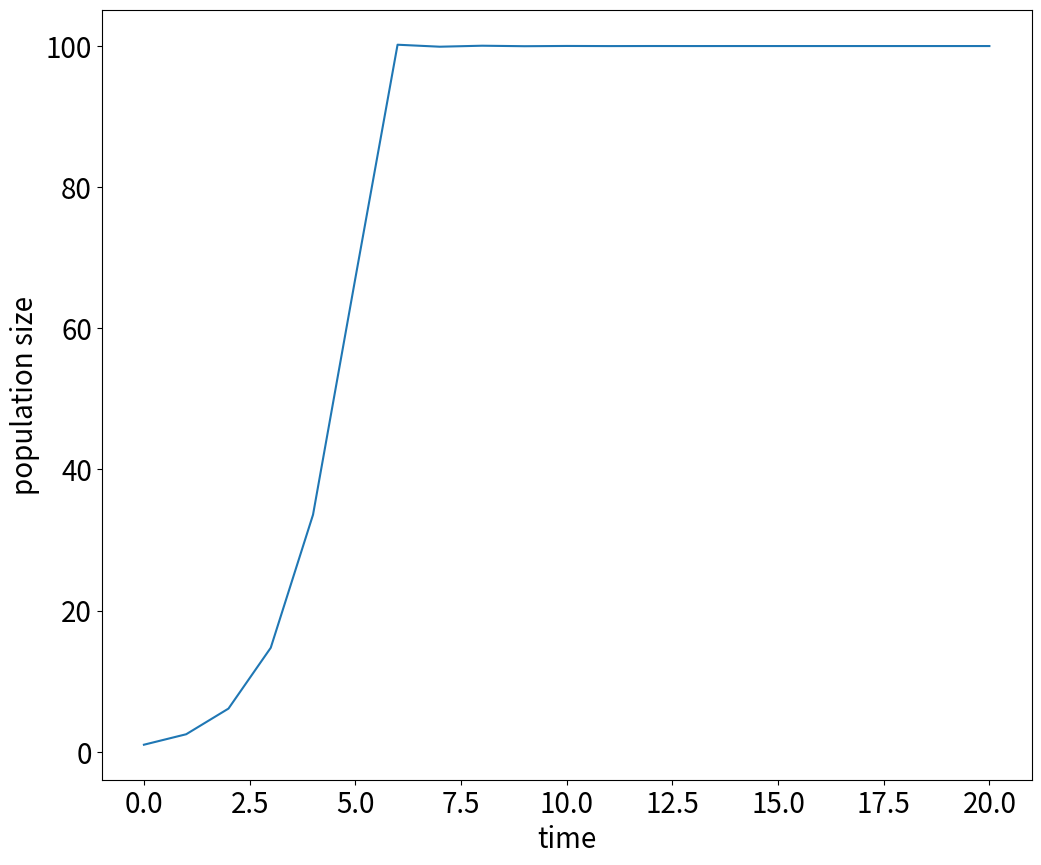

This chart was generated by the following Python code:
#!/usr/bin/env python
# coding: utf-8

# In[2]:


import matplotlib.pyplot as plt
 
#図の大きさとフォントサイズを設定
plt.rcParams["font.size"] = 20
plt.rcParams['figure.figsize'] = 12,10 
 
 
def do_logistic_growth(k, r, n0, t):
    nt= n0
    datax=[]
    datay=[]
 
    datax.append(0)
    datay.append(nt)
 
    for i in range(t):
        nt= nt+r*nt*(1.0-nt/k)
        datax.append(i+1)
        datay.append(nt)
 
    return(datax, datay)
 
 
dataX, dataY= do_logistic_growth(100.0, 1.5, 1.0, 20)
plt.plot(dataX, dataY)
 
plt.xlabel("time")
plt.ylabel("population size")
plt.show()


# In[ ]:




